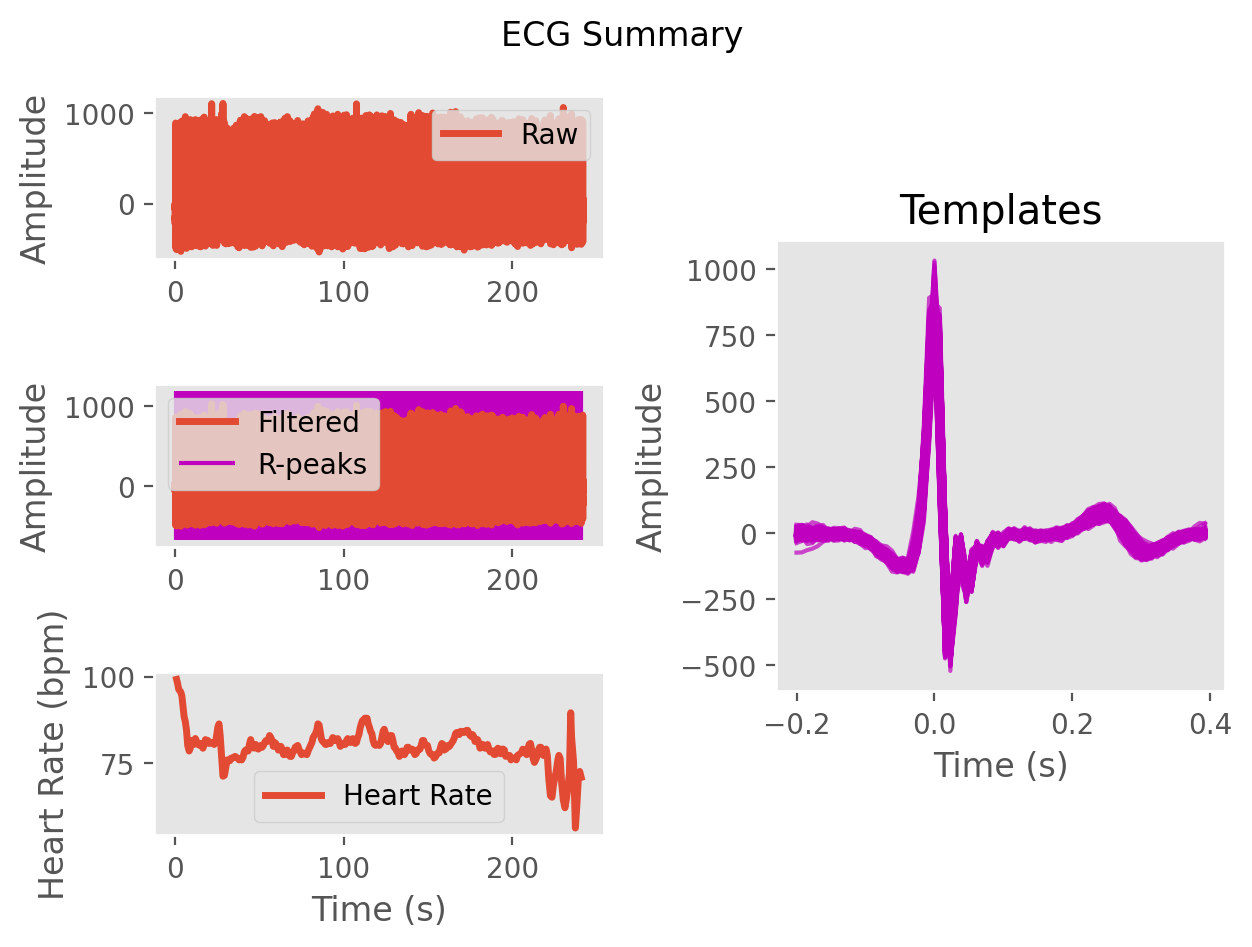

Data behind this chart, as committed beside it:
ECG, -1.6689445552952993, 1.2818256727722126, 11.271422458990418, 24.369280320602677, 28.65876198683311, 21.893182755597337, 15.417147833529778, 17.644682420555103, 27.309922173148355, 38.63661944999291, 44.818255325423806, 45.586237206908706, 44.450494521834244, 32.54277345533634, 0.8899851380415456, -34.69377676307194, -54.52312203401946, -63.587544582368906, -71.91843764348107, -73.9544826146993, -62.589705608360234, -42.38493373191, -27.03802955813086
Time (s), 0.0, 0.007692, 0.01538, 0.02308, 0.03077, 0.03846, 0.04615, 0.05385, 0.06154, 0.06923, 0.07692, 0.08462, 0.09231, 0.1, 0.1077, 0.1154, 0.1231, 0.1308, 0.1385, 0.1462, 0.1538, 0.1615, 0.1692
Rpeaks, 57, 135, 215, 296, 378, 459, 541, 626, 715, 806, 895, 992, 1100, 1194, 1288, 1387, 1485, 1579, 1672, 1773, 1870, 1964, 2063
IBI Series, 655, 619, 614, 629, 637, 643, 637, 640, 669, 701, 713, 703, 764, 842, 740, 741, 781, 769, 739, 729, 793, 764, 739
Heart Rate, 88, 90, 92, 93, 94, 94, 94, 92, 91, 90, 87, 86, 86, 84, 84, 84, 83, 83, 82, 82, 82, 82, 82
